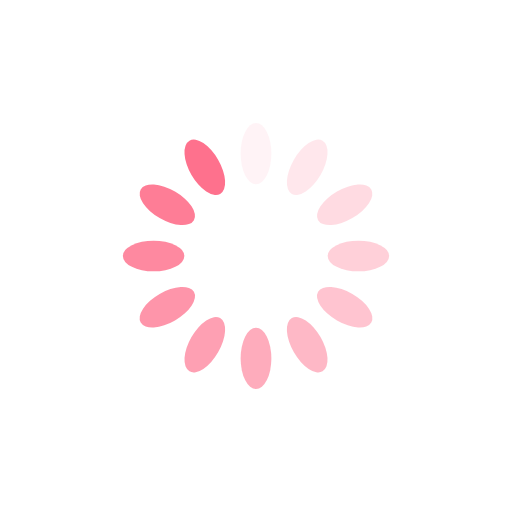
t = 0.00 s
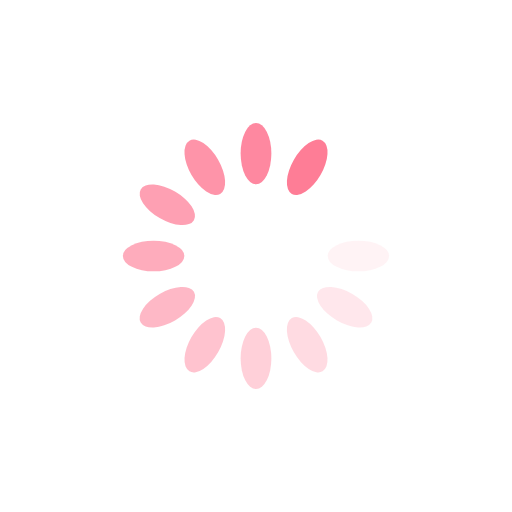
t = 0.06 s
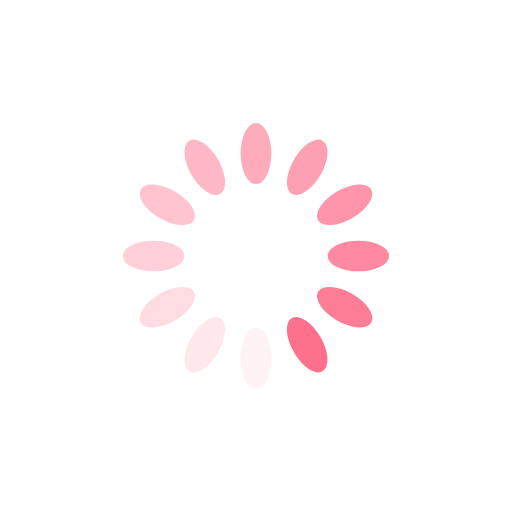
t = 0.12 s
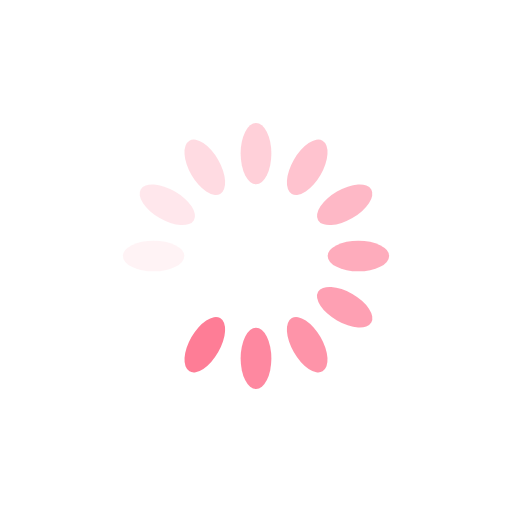
t = 0.18 s

The animated SVG that drew these frames (rendered in a browser with its animation timeline set to each time). Animation: 12 SMIL elements (animate=12); one cycle of 0.25 s, repeats indefinitely.

<?xml version="1.0" encoding="utf-8"?>
<svg xmlns="http://www.w3.org/2000/svg" xmlns:xlink="http://www.w3.org/1999/xlink" style="margin: auto; background: none; display: block; shape-rendering: auto;" width="200px" height="200px" viewBox="0 0 100 100" preserveAspectRatio="xMidYMid">
<g transform="rotate(0 50 50)">
  <rect x="47" y="24" rx="3" ry="6" width="6" height="12" fill="#fe718d">
    <animate attributeName="opacity" values="1;0" keyTimes="0;1" dur="0.24570024570024568s" begin="-0.2252252252252252s" repeatCount="indefinite"></animate>
  </rect>
</g><g transform="rotate(30 50 50)">
  <rect x="47" y="24" rx="3" ry="6" width="6" height="12" fill="#fe718d">
    <animate attributeName="opacity" values="1;0" keyTimes="0;1" dur="0.24570024570024568s" begin="-0.20475020475020472s" repeatCount="indefinite"></animate>
  </rect>
</g><g transform="rotate(60 50 50)">
  <rect x="47" y="24" rx="3" ry="6" width="6" height="12" fill="#fe718d">
    <animate attributeName="opacity" values="1;0" keyTimes="0;1" dur="0.24570024570024568s" begin="-0.18427518427518427s" repeatCount="indefinite"></animate>
  </rect>
</g><g transform="rotate(90 50 50)">
  <rect x="47" y="24" rx="3" ry="6" width="6" height="12" fill="#fe718d">
    <animate attributeName="opacity" values="1;0" keyTimes="0;1" dur="0.24570024570024568s" begin="-0.1638001638001638s" repeatCount="indefinite"></animate>
  </rect>
</g><g transform="rotate(120 50 50)">
  <rect x="47" y="24" rx="3" ry="6" width="6" height="12" fill="#fe718d">
    <animate attributeName="opacity" values="1;0" keyTimes="0;1" dur="0.24570024570024568s" begin="-0.14332514332514332s" repeatCount="indefinite"></animate>
  </rect>
</g><g transform="rotate(150 50 50)">
  <rect x="47" y="24" rx="3" ry="6" width="6" height="12" fill="#fe718d">
    <animate attributeName="opacity" values="1;0" keyTimes="0;1" dur="0.24570024570024568s" begin="-0.12285012285012284s" repeatCount="indefinite"></animate>
  </rect>
</g><g transform="rotate(180 50 50)">
  <rect x="47" y="24" rx="3" ry="6" width="6" height="12" fill="#fe718d">
    <animate attributeName="opacity" values="1;0" keyTimes="0;1" dur="0.24570024570024568s" begin="-0.10237510237510236s" repeatCount="indefinite"></animate>
  </rect>
</g><g transform="rotate(210 50 50)">
  <rect x="47" y="24" rx="3" ry="6" width="6" height="12" fill="#fe718d">
    <animate attributeName="opacity" values="1;0" keyTimes="0;1" dur="0.24570024570024568s" begin="-0.0819000819000819s" repeatCount="indefinite"></animate>
  </rect>
</g><g transform="rotate(240 50 50)">
  <rect x="47" y="24" rx="3" ry="6" width="6" height="12" fill="#fe718d">
    <animate attributeName="opacity" values="1;0" keyTimes="0;1" dur="0.24570024570024568s" begin="-0.06142506142506142s" repeatCount="indefinite"></animate>
  </rect>
</g><g transform="rotate(270 50 50)">
  <rect x="47" y="24" rx="3" ry="6" width="6" height="12" fill="#fe718d">
    <animate attributeName="opacity" values="1;0" keyTimes="0;1" dur="0.24570024570024568s" begin="-0.04095004095004095s" repeatCount="indefinite"></animate>
  </rect>
</g><g transform="rotate(300 50 50)">
  <rect x="47" y="24" rx="3" ry="6" width="6" height="12" fill="#fe718d">
    <animate attributeName="opacity" values="1;0" keyTimes="0;1" dur="0.24570024570024568s" begin="-0.020475020475020474s" repeatCount="indefinite"></animate>
  </rect>
</g><g transform="rotate(330 50 50)">
  <rect x="47" y="24" rx="3" ry="6" width="6" height="12" fill="#fe718d">
    <animate attributeName="opacity" values="1;0" keyTimes="0;1" dur="0.24570024570024568s" begin="0s" repeatCount="indefinite"></animate>
  </rect>
</g>
<!-- [ldio] generated by https://loading.io/ --></svg>